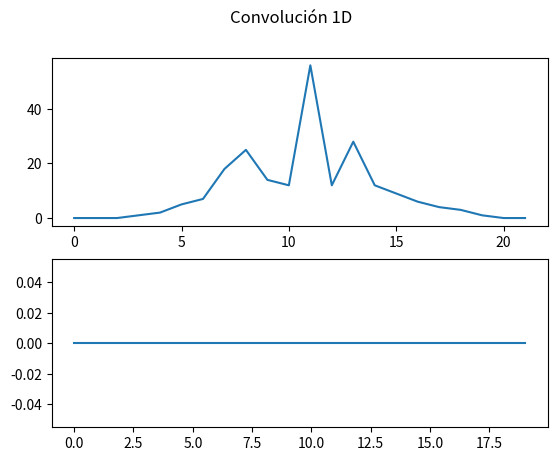

This chart was generated by the following Python code:
import numpy as np
import matplotlib.pyplot as plt

# Señal 1D a tratar
Signal = np.array([0,0,0,1,2,5,7,18,25,14,12,56,12,28,12,9,6,4,3,1,0,0])

# Filtro o kernel
Kernel = np.array([-1, 0, 1])

def Conv1D(Signal, Kernel):
  '''
  Esta función aplica la convolución en 1D del filtro Kernel sobre 
  la señal Signal

  Entrada:
    -Signal np.array (n,)
    -kernel np.array (f,)

  Salida:
    - New_Signal np.array (n - f + 1,)
  '''
  n = Signal.shape[0]
  f = Kernel.shape[0]
  New_Signal = np.zeros(n - f + 1)
  # Escribe aquí tu código ------------


  #------------------------------------
  return New_Signal

# Crear figura
plt.figure()
plt.subplot(2,1,1)
plt.plot(Signal)

# Aplicar filtrado
New_Signal = Conv1D(Signal, Kernel)

# Dibujar
plt.subplot(2,1,2)
plt.plot(New_Signal)
plt.suptitle('Convolución 1D')
plt.show()